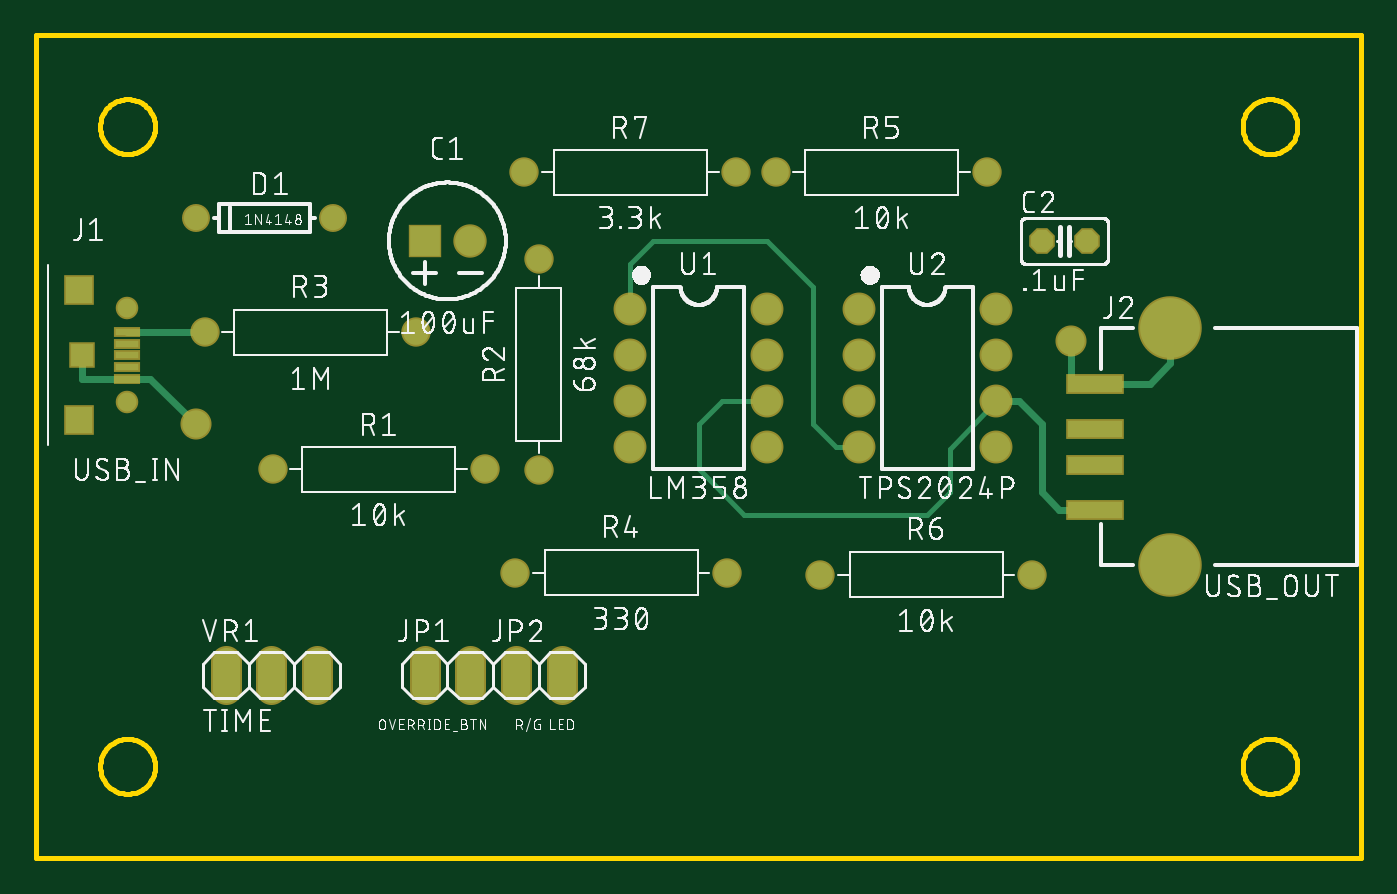
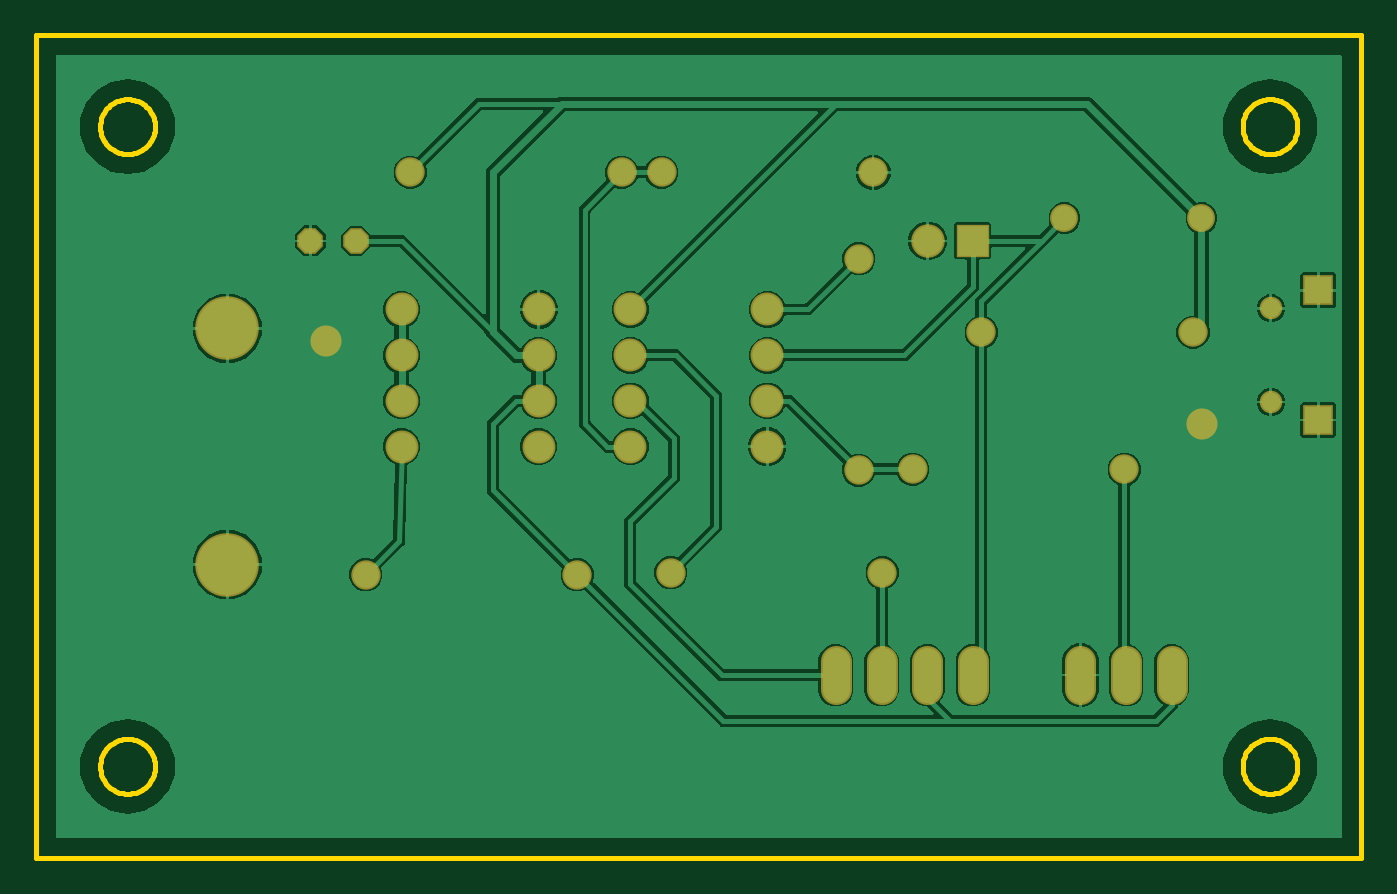
Circuit board: 7 layer files. Board 73.7 x 45.7 mm.
- bottom_copper: copper_bottom.gbr (32328 bytes)
- top_copper: copper_top.gbr (2740 bytes)
- outline: profile.gbr (6647 bytes)
- top_silk: silkscreen_top.gbr (188265 bytes)
- bottom_mask: soldermask_bottom.gbr (1563 bytes)
- top_mask: soldermask_top.gbr (1843 bytes)
- paste: solderpaste_top.gbr (448 bytes)

=== bottom_copper: copper_bottom.gbr (32328 bytes, source omitted) ===
=== top_copper: copper_top.gbr ===
G04 EAGLE Gerber RS-274X export*
G75*
%MOMM*%
%FSLAX34Y34*%
%LPD*%
%INTop Copper*%
%IPPOS*%
%AMOC8*
5,1,8,0,0,1.08239X$1,22.5*%
G01*
G04 Define Apertures*
%ADD10C,1.651000*%
%ADD11R,1.651000X1.651000*%
%ADD12C,1.430000*%
%ADD13C,1.625600*%
%ADD14C,3.327400*%
%ADD15R,3.000000X0.900000*%
%ADD16C,1.350000*%
%ADD17C,1.524000*%
%ADD18P,1.31965X8X22.5*%
%ADD19R,1.250000X0.400000*%
%ADD20C,1.050000*%
%ADD21R,1.500000X1.500000*%
%ADD22R,1.270000X1.270000*%
%ADD23C,0.254000*%
%ADD24C,0.406400*%
%ADD25C,1.524000*%
D10*
X241100Y342900D03*
D11*
X216100Y342900D03*
D12*
X131700Y215900D03*
X249300Y215900D03*
X279400Y215520D03*
X279400Y333120D03*
X211200Y292100D03*
X93600Y292100D03*
X383920Y158552D03*
X266320Y158552D03*
D13*
X330200Y304800D03*
X330200Y279400D03*
X406400Y279400D03*
X406400Y304800D03*
X330200Y254000D03*
X330200Y228600D03*
X406400Y254000D03*
X406400Y228600D03*
D14*
X630400Y294259D03*
X630400Y162941D03*
D15*
X588280Y218600D03*
X588280Y193600D03*
X588280Y238600D03*
X588280Y263600D03*
D16*
X165100Y355600D03*
X88900Y355600D03*
D17*
X241300Y109220D02*
X241300Y93980D01*
X215900Y93980D02*
X215900Y109220D01*
D13*
X457200Y304800D03*
X457200Y279400D03*
X533400Y279400D03*
X533400Y304800D03*
X457200Y254000D03*
X457200Y228600D03*
X533400Y254000D03*
X533400Y228600D03*
D18*
X558800Y342900D03*
X584200Y342900D03*
D12*
X553428Y157480D03*
X435828Y157480D03*
X411100Y381000D03*
X528700Y381000D03*
X271400Y381000D03*
X389000Y381000D03*
D17*
X266700Y109220D02*
X266700Y93980D01*
X292100Y93980D02*
X292100Y109220D01*
D19*
X50400Y266400D03*
X50400Y272900D03*
X50400Y279400D03*
X50400Y285900D03*
X50400Y292400D03*
D20*
X50400Y253400D03*
X50400Y305400D03*
D21*
X23900Y243400D03*
X23900Y315400D03*
D22*
X25400Y279400D03*
D17*
X105410Y109220D02*
X105410Y93980D01*
X130810Y93980D02*
X130810Y109220D01*
X156210Y109220D02*
X156210Y93980D01*
D23*
X330200Y304800D02*
X330200Y330200D01*
X342900Y342900D01*
X406400Y342900D01*
X431800Y317500D01*
X431800Y241300D01*
X444500Y228600D01*
X457200Y228600D01*
D24*
X93300Y292400D02*
X50400Y292400D01*
X93300Y292400D02*
X93600Y292100D01*
X588280Y263600D02*
X619200Y263600D01*
X630400Y274800D01*
X630400Y294259D01*
X575870Y263600D02*
X575310Y264160D01*
X575870Y263600D02*
X588280Y263600D01*
X575310Y264160D02*
X575310Y287020D01*
D25*
X575310Y287020D03*
X88600Y241000D03*
D24*
X25400Y279400D02*
X24150Y279400D01*
X25400Y279400D02*
X25400Y266700D01*
X25700Y266400D01*
X50400Y266400D01*
X63200Y266400D01*
X88600Y241000D01*
X568400Y193600D02*
X588280Y193600D01*
X568400Y193600D02*
X558800Y203200D01*
X558800Y241300D01*
X546100Y254000D01*
X533400Y254000D01*
D23*
X508000Y227000D01*
X508000Y203200D01*
X495300Y190500D01*
X393700Y190500D01*
X368300Y215900D01*
X368300Y241300D01*
X381000Y254000D01*
X406400Y254000D01*
M02*

=== outline: profile.gbr (6647 bytes, source omitted) ===
=== top_silk: silkscreen_top.gbr (188265 bytes, source omitted) ===
=== bottom_mask: soldermask_bottom.gbr ===
G04 EAGLE Gerber RS-274X export*
G75*
%MOMM*%
%FSLAX34Y34*%
%LPD*%
%INSoldermask Bottom*%
%IPPOS*%
%AMOC8*
5,1,8,0,0,1.08239X$1,22.5*%
G01*
G04 Define Apertures*
%ADD10C,1.854200*%
%ADD11R,1.854200X1.854200*%
%ADD12C,1.633200*%
%ADD13C,1.828800*%
%ADD14C,3.530600*%
%ADD15C,1.553200*%
%ADD16C,1.727200*%
%ADD17P,1.53959X8X22.5*%
%ADD18C,1.253200*%
%ADD19R,1.703200X1.703200*%
%ADD20C,1.727200*%
D10*
X241100Y342900D03*
D11*
X216100Y342900D03*
D12*
X131700Y215900D03*
X249300Y215900D03*
X279400Y215520D03*
X279400Y333120D03*
X211200Y292100D03*
X93600Y292100D03*
X383920Y158552D03*
X266320Y158552D03*
D13*
X330200Y304800D03*
X330200Y279400D03*
X406400Y279400D03*
X406400Y304800D03*
X330200Y254000D03*
X330200Y228600D03*
X406400Y254000D03*
X406400Y228600D03*
D14*
X630400Y294259D03*
X630400Y162941D03*
D15*
X165100Y355600D03*
X88900Y355600D03*
D16*
X241300Y109220D02*
X241300Y93980D01*
X215900Y93980D02*
X215900Y109220D01*
D13*
X457200Y304800D03*
X457200Y279400D03*
X533400Y279400D03*
X533400Y304800D03*
X457200Y254000D03*
X457200Y228600D03*
X533400Y254000D03*
X533400Y228600D03*
D17*
X558800Y342900D03*
X584200Y342900D03*
D12*
X553428Y157480D03*
X435828Y157480D03*
X411100Y381000D03*
X528700Y381000D03*
X271400Y381000D03*
X389000Y381000D03*
D16*
X266700Y109220D02*
X266700Y93980D01*
X292100Y93980D02*
X292100Y109220D01*
D18*
X50400Y253400D03*
X50400Y305400D03*
D19*
X23900Y243400D03*
X23900Y315400D03*
D16*
X105410Y109220D02*
X105410Y93980D01*
X130810Y93980D02*
X130810Y109220D01*
X156210Y109220D02*
X156210Y93980D01*
D20*
X575310Y287020D03*
X88600Y241000D03*
M02*

=== top_mask: soldermask_top.gbr ===
G04 EAGLE Gerber RS-274X export*
G75*
%MOMM*%
%FSLAX34Y34*%
%LPD*%
%INSoldermask Top*%
%IPPOS*%
%AMOC8*
5,1,8,0,0,1.08239X$1,22.5*%
G01*
G04 Define Apertures*
%ADD10C,1.854200*%
%ADD11R,1.854200X1.854200*%
%ADD12C,1.633200*%
%ADD13C,1.828800*%
%ADD14C,3.530600*%
%ADD15R,3.203200X1.103200*%
%ADD16C,1.553200*%
%ADD17C,1.727200*%
%ADD18P,1.53959X8X22.5*%
%ADD19R,1.453200X0.603200*%
%ADD20C,1.253200*%
%ADD21R,1.703200X1.703200*%
%ADD22R,1.473200X1.473200*%
%ADD23C,1.727200*%
D10*
X241100Y342900D03*
D11*
X216100Y342900D03*
D12*
X131700Y215900D03*
X249300Y215900D03*
X279400Y215520D03*
X279400Y333120D03*
X211200Y292100D03*
X93600Y292100D03*
X383920Y158552D03*
X266320Y158552D03*
D13*
X330200Y304800D03*
X330200Y279400D03*
X406400Y279400D03*
X406400Y304800D03*
X330200Y254000D03*
X330200Y228600D03*
X406400Y254000D03*
X406400Y228600D03*
D14*
X630400Y294259D03*
X630400Y162941D03*
D15*
X588280Y218600D03*
X588280Y193600D03*
X588280Y238600D03*
X588280Y263600D03*
D16*
X165100Y355600D03*
X88900Y355600D03*
D17*
X241300Y109220D02*
X241300Y93980D01*
X215900Y93980D02*
X215900Y109220D01*
D13*
X457200Y304800D03*
X457200Y279400D03*
X533400Y279400D03*
X533400Y304800D03*
X457200Y254000D03*
X457200Y228600D03*
X533400Y254000D03*
X533400Y228600D03*
D18*
X558800Y342900D03*
X584200Y342900D03*
D12*
X553428Y157480D03*
X435828Y157480D03*
X411100Y381000D03*
X528700Y381000D03*
X271400Y381000D03*
X389000Y381000D03*
D17*
X266700Y109220D02*
X266700Y93980D01*
X292100Y93980D02*
X292100Y109220D01*
D19*
X50400Y266400D03*
X50400Y272900D03*
X50400Y279400D03*
X50400Y285900D03*
X50400Y292400D03*
D20*
X50400Y253400D03*
X50400Y305400D03*
D21*
X23900Y243400D03*
X23900Y315400D03*
D22*
X25400Y279400D03*
D17*
X105410Y109220D02*
X105410Y93980D01*
X130810Y93980D02*
X130810Y109220D01*
X156210Y109220D02*
X156210Y93980D01*
D23*
X575310Y287020D03*
X88600Y241000D03*
M02*

=== paste: solderpaste_top.gbr ===
G04 EAGLE Gerber RS-274X export*
G75*
%MOMM*%
%FSLAX34Y34*%
%LPD*%
%INSolderpaste Top*%
%IPPOS*%
%AMOC8*
5,1,8,0,0,1.08239X$1,22.5*%
G01*
G04 Define Apertures*
%ADD10R,3.000000X0.900000*%
%ADD11R,1.250000X0.400000*%
%ADD12R,1.270000X1.270000*%
D10*
X588280Y218600D03*
X588280Y193600D03*
X588280Y238600D03*
X588280Y263600D03*
D11*
X50400Y266400D03*
X50400Y272900D03*
X50400Y279400D03*
X50400Y285900D03*
X50400Y292400D03*
D12*
X25400Y279400D03*
M02*

